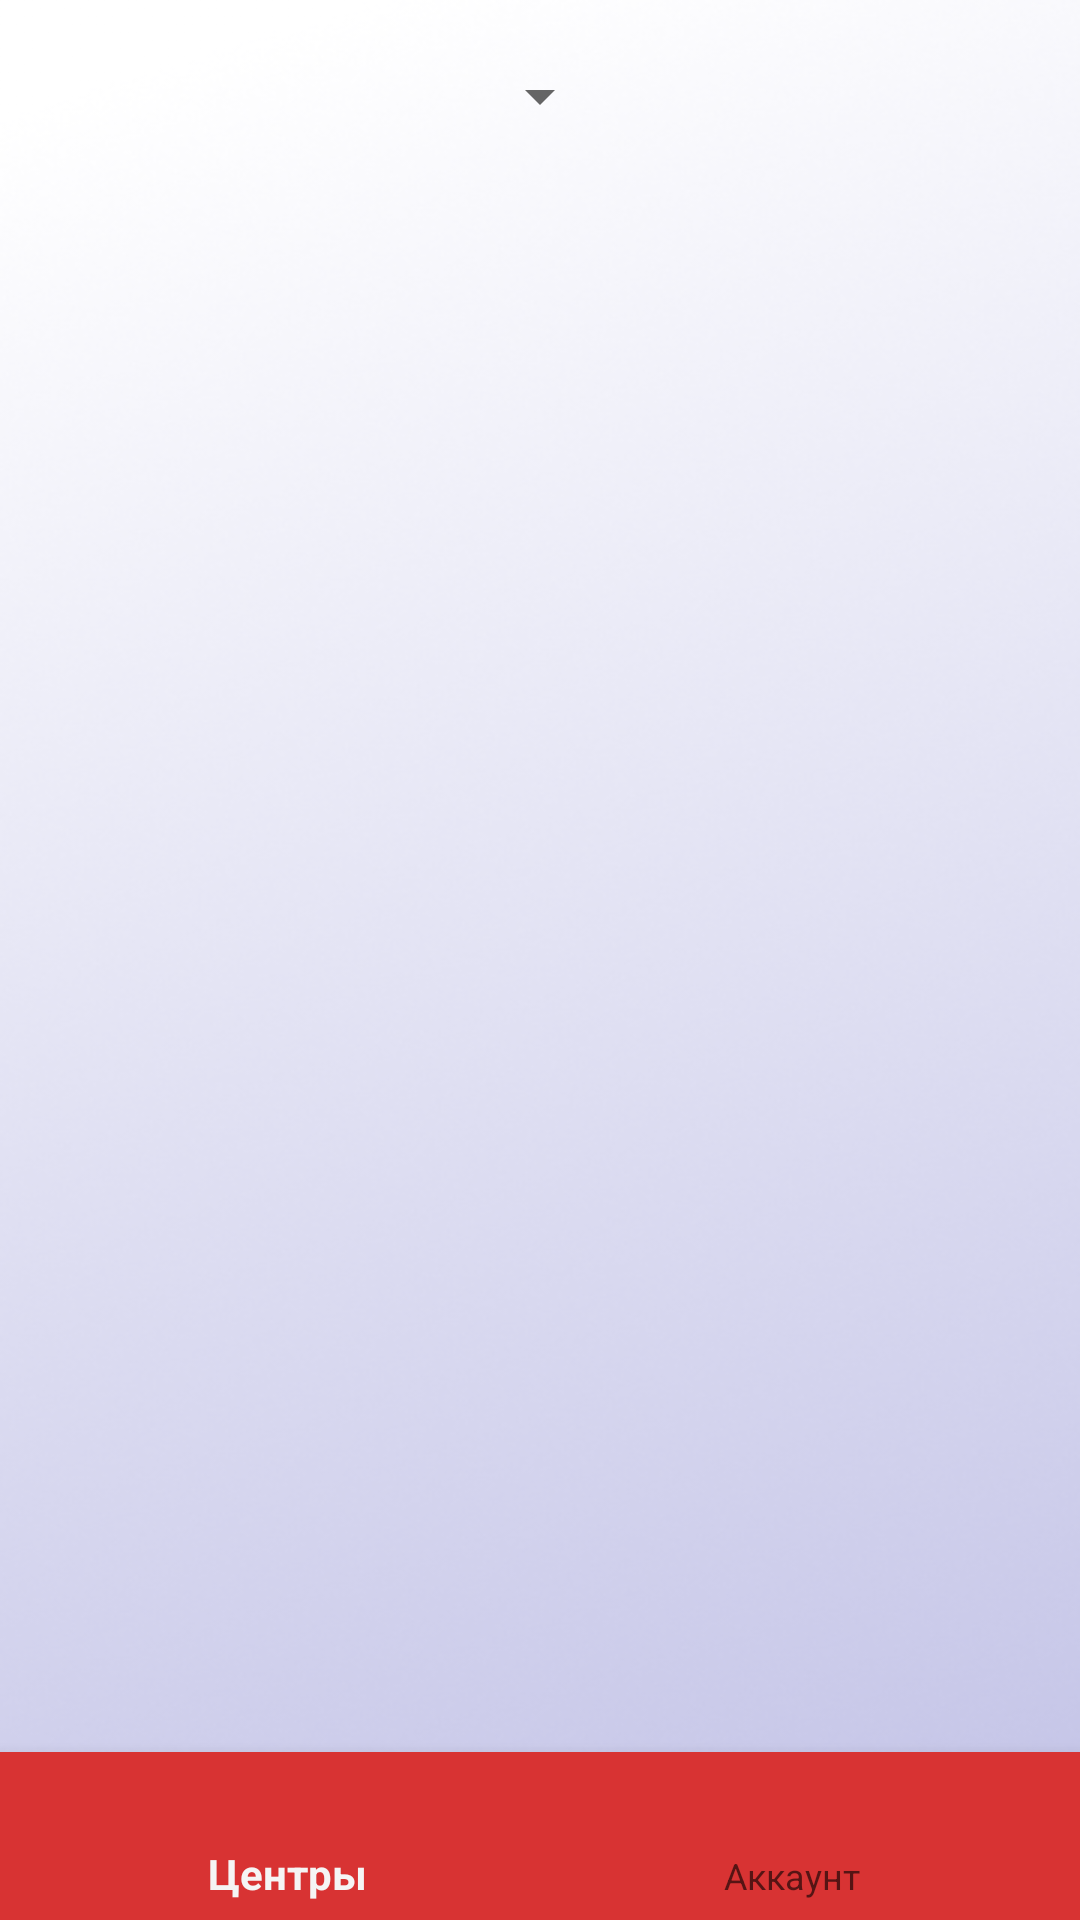

Write the Android layout XML for this screen, with the resource values it uses.
<!-- AndroidManifest.xml: application theme Theme.AppCompat.Light -->
<!-- res/layout/activity_moderator_list.xml -->
<?xml version="1.0" encoding="utf-8"?>
<LinearLayout
    xmlns:android="http://schemas.android.com/apk/res/android"
    xmlns:app="http://schemas.android.com/apk/res-auto"
    xmlns:tools="http://schemas.android.com/tools"
    android:layout_width="match_parent"
    android:layout_height="match_parent"
    android:orientation="vertical"
    android:background="@drawable/background_b">


    <LinearLayout
        android:layout_width="match_parent"
        android:layout_height="wrap_content"
        android:orientation="horizontal"
        android:gravity="center"
        android:layout_marginTop="20dp">

        <Spinner
            android:id="@+id/spinner"
            android:layout_width="wrap_content"
            android:layout_height="wrap_content"
            android:gravity="center"
            tools:ignore="MissingConstraints" />
    </LinearLayout>


    <FrameLayout
        android:layout_width="match_parent"
        android:layout_height="0dp"
        android:layout_weight="1">

        <androidx.recyclerview.widget.RecyclerView
            android:id="@+id/list"
            android:layout_width="match_parent"
            android:layout_height="match_parent"
            android:paddingStart="16dp"
            android:paddingEnd="16dp"
            android:paddingTop="0dp"
            app:layoutManager="androidx.recyclerview.widget.LinearLayoutManager" />


    </FrameLayout>

    <com.google.android.material.bottomnavigation.BottomNavigationView
        android:id="@+id/bottom_navigation"
        android:layout_width="match_parent"
        android:layout_height="wrap_content"
        android:background="@drawable/shape1"
        app:menu="@menu/menu_moderator" />
</LinearLayout>
<!-- resources referenced by this layout -->
<resources>
  <!-- drawable background_b: png bitmap (drawable, 208537 bytes) -->
  <!-- drawable shape1 (drawable) -->
  <?xml version="1.0" encoding="utf-8"?>
  <shape xmlns:android="http://schemas.android.com/apk/res/android"
      android:shape="rectangle">
      <solid android:color="#D83333" />
  </shape>
</resources>
